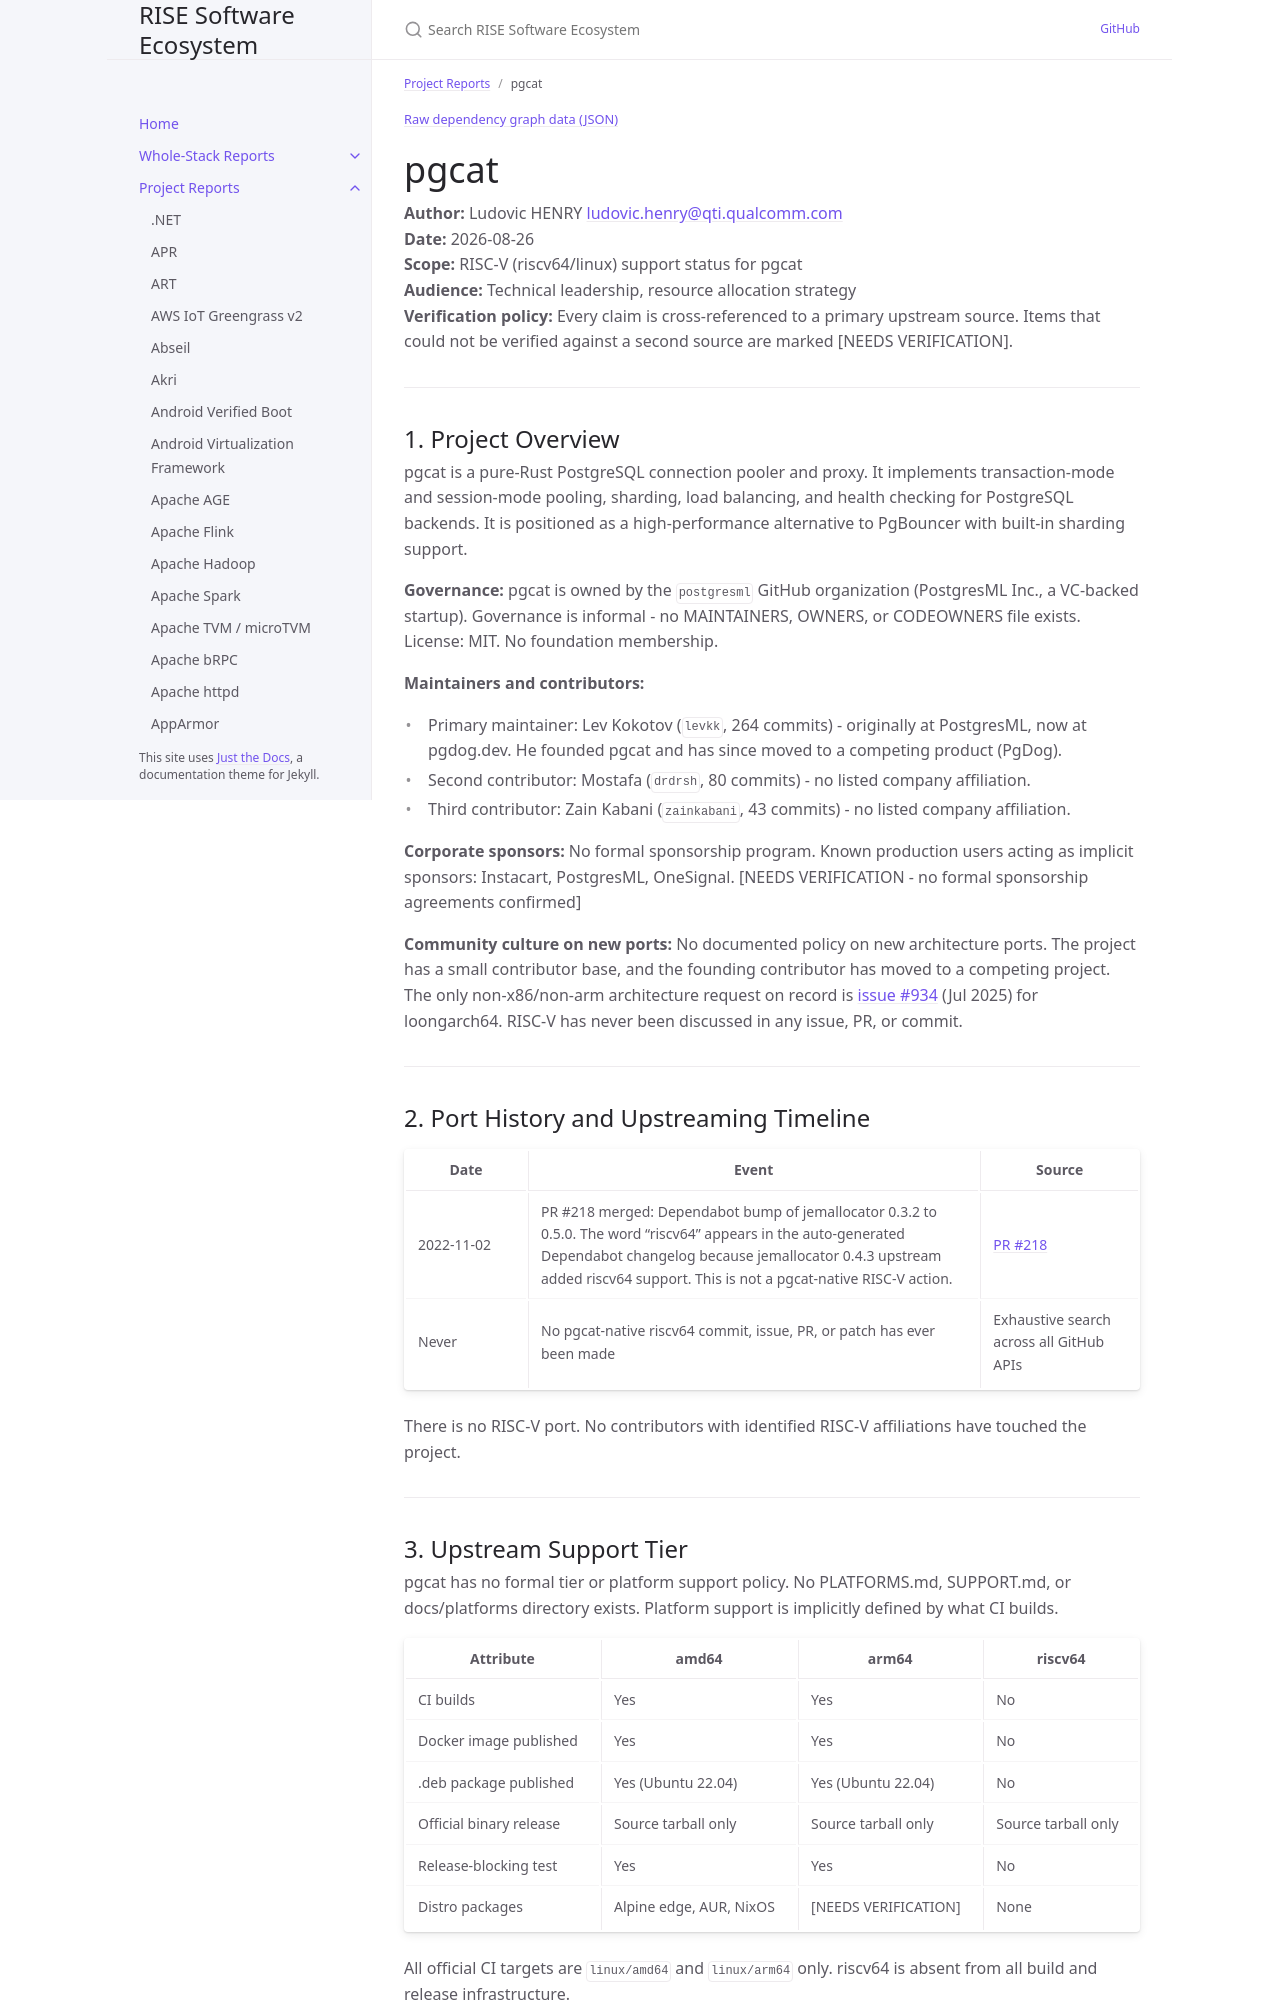

repository: riseproject-dev/sw-ecosystem · page: pr-preview/pr-9/project-reports/pgcat.html · generator: jekyll

---
title: pgcat
parent: Project Reports
color: red
dependencies:
  - name: rustls
    relation: runtime-dependency
    criticality: critical
---

{% include dependency-graph.html slug="dependencies" subset="pgcat" %}

# pgcat

**Author:** Ludovic HENRY <ludovic.henry@qti.qualcomm.com><br/>
**Date:** 2026-08-26<br/>
**Scope:** RISC-V (riscv64/linux) support status for pgcat<br/>
**Audience:** Technical leadership, resource allocation strategy<br/>
**Verification policy:** Every claim is cross-referenced to a primary upstream source. Items that could not be verified against a second source are marked [NEEDS VERIFICATION].<br/>

---

## 1. Project Overview

pgcat is a pure-Rust PostgreSQL connection pooler and proxy. It implements transaction-mode and session-mode pooling, sharding, load balancing, and health checking for PostgreSQL backends. It is positioned as a high-performance alternative to PgBouncer with built-in sharding support.

**Governance:** pgcat is owned by the `postgresml` GitHub organization (PostgresML Inc., a VC-backed startup). Governance is informal - no MAINTAINERS, OWNERS, or CODEOWNERS file exists. License: MIT. No foundation membership.

**Maintainers and contributors:**
- Primary maintainer: Lev Kokotov (`levkk`, 264 commits) - originally at PostgresML, now at pgdog.dev. He founded pgcat and has since moved to a competing product (PgDog).
- Second contributor: Mostafa (`drdrsh`, 80 commits) - no listed company affiliation.
- Third contributor: Zain Kabani (`zainkabani`, 43 commits) - no listed company affiliation.

**Corporate sponsors:** No formal sponsorship program. Known production users acting as implicit sponsors: Instacart, PostgresML, OneSignal. [NEEDS VERIFICATION - no formal sponsorship agreements confirmed]

**Community culture on new ports:** No documented policy on new architecture ports. The project has a small contributor base, and the founding contributor has moved to a competing project. The only non-x86/non-arm architecture request on record is [issue #934](https://github.com/postgresml/pgcat/issues/934) (Jul 2025) for loongarch64. RISC-V has never been discussed in any issue, PR, or commit.

---

## 2. Port History and Upstreaming Timeline

| Date | Event | Source |
|------|-------|--------|
| 2022-11-02 | PR #218 merged: Dependabot bump of jemallocator 0.3.2 to 0.5.0. The word "riscv64" appears in the auto-generated Dependabot changelog because jemallocator 0.4.3 upstream added riscv64 support. This is not a pgcat-native RISC-V action. | [PR #218](https://github.com/postgresml/pgcat/pull/218) |
| Never | No pgcat-native riscv64 commit, issue, PR, or patch has ever been made | Exhaustive search across all GitHub APIs |

There is no RISC-V port. No contributors with identified RISC-V affiliations have touched the project.

---
